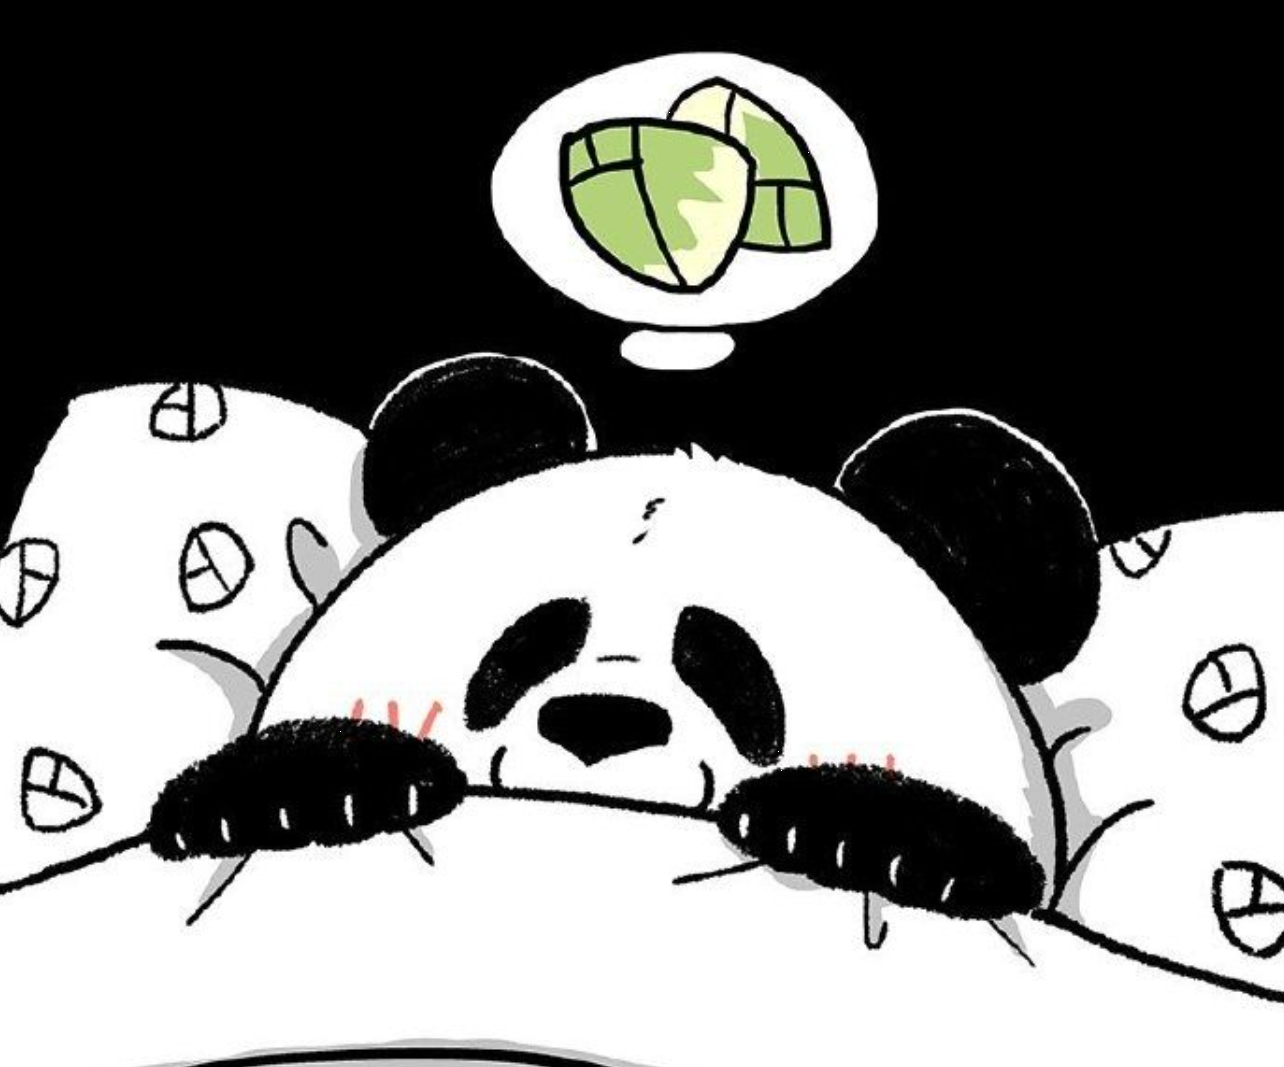
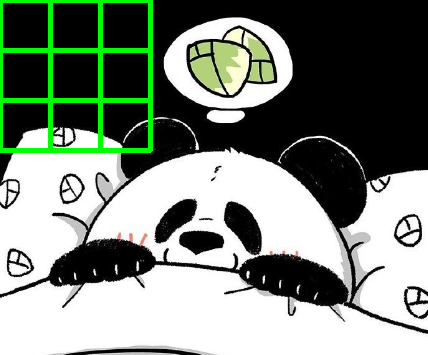
Input picture: input_pic.png (1284x1067), committed beside the script.
Output picture: result.png (428x355), as committed by the script's author.
Transform script: hw1.py (Python; library hint: OpenCV): line 15 names the input picture, line 31 names the output picture.
# -*- coding: utf-8 -*-
"""
Created on Mon Oct 18 20:42:05 2021

Assignment 1 for BE002

@author: [author]
"""

import cv2
import numpy as np


#%%
img=cv2.imread("input_pic.png")
# Too big, resize it
height,width=img.shape[:2]
img=cv2.resize(img,np.uint((width/3,height/3)),interpolation=cv2.INTER_CUBIC)

# Draw 3*3 rectangles, with thickness=3, size 50*50,
rec_sz=50
thickness=3
color=[0,255,0]
pos_range=np.arange(0,3*rec_sz,rec_sz)
for x1 in pos_range:
    for y1 in pos_range:
        leftUp=[x1,y1]
        rightDown=[x1+rec_sz,y1+rec_sz]
        cv2.rectangle(img,leftUp,rightDown,color=color,thickness=thickness)

cv2.imwrite('result.png',img)

cv2.imshow("Bear",img)
cv2.waitKey(0)
cv2.destroyAllWindows()
